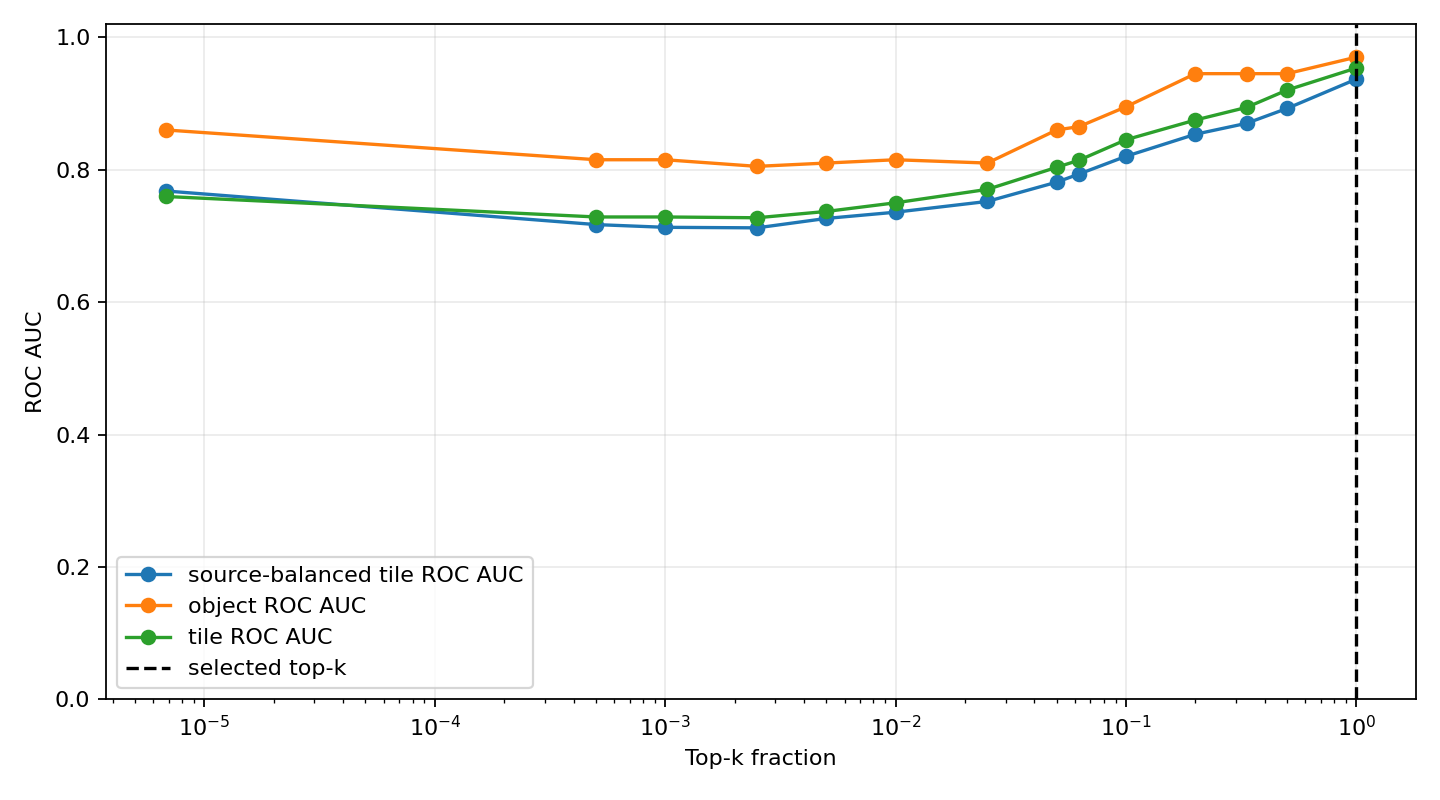

The file beside this chart, header and first rows:
top_k_pixels, top_k_fraction, tile_roc_auc, tile_average_precision, source_group_balanced_tile_roc_auc, source_group_balanced_tile_average_preci…, tile_cohens_d, object_roc_auc, object_average_precision, source_image_roc_auc, source_image_average_precision, selected
1, 6.781684027777777e-06, 0.7595, 0.507, 0.7678, 0.6714, 0.8068, 0.86, 0.3418, 0.36, 0.4578, False
74, 0.0005018, 0.7286, 0.4755, 0.717, 0.6229, 0.6666, 0.815, 0.286, 0.28, 0.4302, False
147, 0.0009969, 0.7286, 0.4765, 0.713, 0.6206, 0.6399, 0.815, 0.286, 0.28, 0.4302, False
369, 0.002502, 0.7274, 0.4744, 0.7122, 0.6174, 0.6192, 0.805, 0.2764, 0.28, 0.4302, False
737, 0.004998, 0.7369, 0.479, 0.7264, 0.6256, 0.6232, 0.81, 0.2794, 0.28, 0.4302, False
1475, 0.01, 0.75, 0.4995, 0.7358, 0.6323, 0.6609, 0.815, 0.2926, 0.32, 0.4635, False
3686, 0.025, 0.7702, 0.5207, 0.752, 0.6425, 0.7714, 0.81, 0.2849, 0.32, 0.4635, False
7373, 0.05, 0.8036, 0.5833, 0.7811, 0.6883, 0.9066, 0.86, 0.343, 0.36, 0.4768, False
9216, 0.0625, 0.8143, 0.6012, 0.7934, 0.708, 0.9617, 0.865, 0.3563, 0.4, 0.4968, False
14746, 0.1, 0.8452, 0.6592, 0.8202, 0.7487, 1.141, 0.895, 0.4139, 0.52, 0.5587, False
29491, 0.2, 0.875, 0.7551, 0.8535, 0.8085, 1.504, 0.945, 0.6533, 0.76, 0.7683, False
49152, 0.3333, 0.894, 0.789, 0.87, 0.8282, 1.79, 0.945, 0.6533, 0.76, 0.7683, False
73728, 0.5, 0.9202, 0.8601, 0.8925, 0.8677, 2.023, 0.945, 0.6533, 0.8, 0.7862, False
147456, 1.0, 0.9536, 0.9159, 0.9368, 0.9308, 2.203, 0.97, 0.8444, 0.92, 0.9267, True
